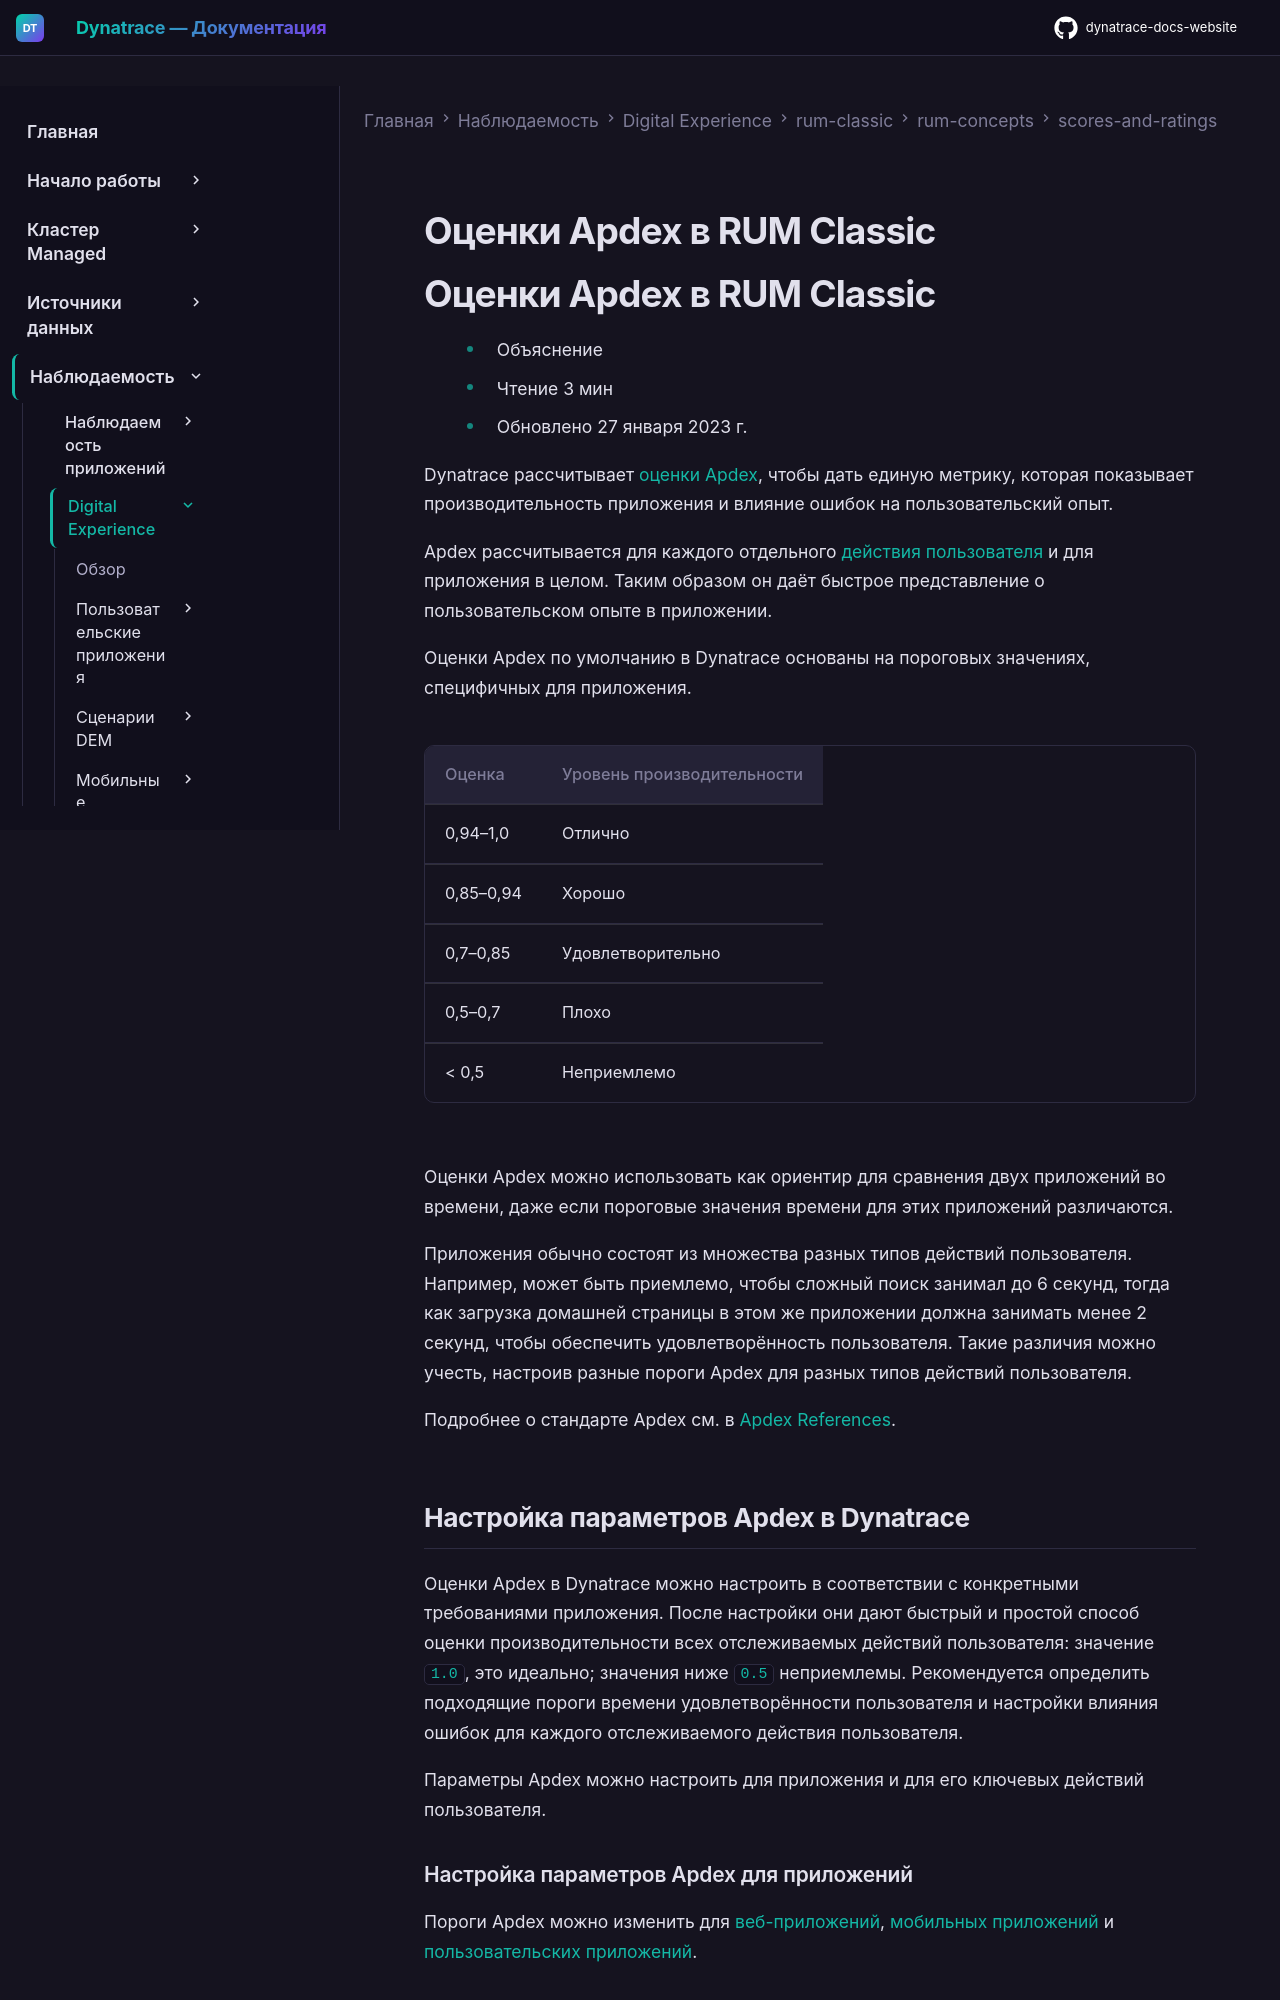

repository: Yerkebulan-Ardabayev/dynatrace-docs-website · page: managed-ru/observe/digital-experience/rum-classic/rum-concepts/scores-and-ratings/apdex-ratings/index.html · generator: mkdocs

---
title: Оценки Apdex в RUM Classic
source: https://docs.dynatrace.com/managed/observe/digital-experience/rum-classic/rum-concepts/scores-and-ratings/apdex-ratings
---

# Оценки Apdex в RUM Classic

# Оценки Apdex в RUM Classic

* Объяснение
* Чтение 3 мин
* Обновлено 27 января 2023 г.

Dynatrace рассчитывает [оценки Apdex](https://en.wikipedia.org/wiki/Apdex), чтобы дать единую метрику, которая показывает производительность приложения и влияние ошибок на пользовательский опыт.

Apdex рассчитывается для каждого отдельного [действия пользователя](/managed/observe/digital-experience/rum-classic/rum-concepts/user-actions "Узнайте, что такое действия пользователя и как они помогают понять, что пользователи делают с приложением.") и для приложения в целом. Таким образом он даёт быстрое представление о пользовательском опыте в приложении.

Оценки Apdex по умолчанию в Dynatrace основаны на пороговых значениях, специфичных для приложения.

| Оценка | Уровень производительности |
| --- | --- |
| 0,94–1,0 | Отлично |
| 0,85–0,94 | Хорошо |
| 0,7–0,85 | Удовлетворительно |
| 0,5–0,7 | Плохо |
| < 0,5 | Неприемлемо |

Оценки Apdex можно использовать как ориентир для сравнения двух приложений во времени, даже если пороговые значения времени для этих приложений различаются.

Приложения обычно состоят из множества разных типов действий пользователя. Например, может быть приемлемо, чтобы сложный поиск занимал до 6 секунд, тогда как загрузка домашней страницы в этом же приложении должна занимать менее 2 секунд, чтобы обеспечить удовлетворённость пользователя. Такие различия можно учесть, настроив разные пороги Apdex для разных типов действий пользователя.

Подробнее о стандарте Apdex см. в [Apdex References](https://www.apdex.org/index.php/documents/).

## Настройка параметров Apdex в Dynatrace

Оценки Apdex в Dynatrace можно настроить в соответствии с конкретными требованиями приложения. После настройки они дают быстрый и простой способ оценки производительности всех отслеживаемых действий пользователя: значение `1.0`, это идеально; значения ниже `0.5` неприемлемы. Рекомендуется определить подходящие пороги времени удовлетворённости пользователя и настройки влияния ошибок для каждого отслеживаемого действия пользователя.

Параметры Apdex можно настроить для приложения и для его ключевых действий пользователя.

### Настройка параметров Apdex для приложений

Пороги Apdex можно изменить для [веб-приложений](/managed/observe/digital-experience/rum-classic/web-applications/additional-configuration/configure-apdex-web "Настройте пороги производительности удовлетворённости пользователя для веб-приложения и его ключевых действий пользователя."), [мобильных приложений](/managed/observe/digital-experience/rum-classic/mobile-applications/additional-configuration/configure-apdex-mobile "Настройте пороги производительности удовлетворённости пользователя для мобильного приложения и его ключевых действий пользователя.") и [пользовательских приложений](/managed/observe/digital-experience/rum-classic/custom-applications/additional-configuration/configure-apdex-custom "Настройте пороги производительности удовлетворённости пользователя для пользовательского приложения и его ключевых действий пользователя.").

### Настройка параметров Apdex для ключевых действий пользователя

Также можно изменить пороги Apdex для конкретного ключевого действия пользователя для [веб-приложений](/managed/observe/digital-experience/rum-classic/web-applications/additional-configuration/configure-key-user-actions-web "Пометьте действие пользователя как ключевое и настройте оценку Apdex для ключевых действий пользователя ваших веб-приложений."), [мобильных приложений](/managed/observe/digital-experience/rum-classic/mobile-applications/additional-configuration/configure-key-user-actions-mobile "Пометьте действие пользователя как ключевое и настройте оценку Apdex для ключевых действий пользователя ваших мобильных приложений.") и [пользовательских приложений](/managed/observe/digital-experience/rum-classic/custom-applications/additional-configuration/configure-key-user-actions-custom "Пометьте действие пользователя как ключевое и настройте оценку Apdex для ключевых действий пользователя ваших пользовательских приложений.").
